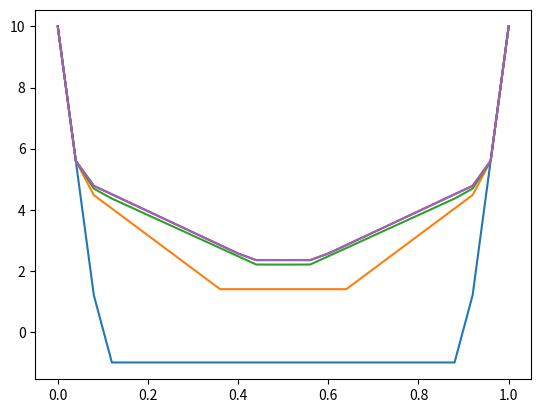

Reproduce this figure in Python.
import numpy as np
import itertools


class MOMDP(object):
    def __init__(self, x, y, z, a):
        self.x = x
        self.y = y
        self.z = z
        self.a = a
        self.tx = np.zeros((self.a, self.z, self.x, self.x))
        self.ty = np.zeros((self.a, self.x, self.y, self.y))
        self.r = np.zeros((self.y, self.a, self.x))
        self.o = np.zeros((self.y, self.a, self.x, self.z))

    def pre_calc(self):
        #p(y | x, a, z) \propto p(z | a, x, y) * p(y | a, x)
        # and multiply p(z | a, x, y) in advance
        self.update = np.zeros((self.a, self.x, self.z, self.y))

        for a in range(self.a):
            for x in range(self.x):
                for z in range(self.z):
                    self.update[a, x, z] = self.o[:, a, x, z]
                    # if np.sum(self.update[a, x, z]):
                    #     self.update[a, x, z] /= np.sum(self.update[a, x, z])
                    self.update[a, x, z] *= self.o[:, a, x, z]

        # pre-calc nx a->x->(nx, prob)
        self.nx = {x:{a:{z:self._ex_all_nx(x, a, z) for z in range(self.z)} for a in range(self.a)} for x in range(self.x)}

    def _ex_all_nx(self, x, a, z):
        arr = self.tx[a, z, x]
        idx = np.where(arr > 0)[0]
        return [i for i in zip(idx, arr[idx])]

    def calc_a_vector(self, d=1, bs=None, with_a=True):
        # print(self.r[:, 1, 0])
        # exit()
        if d == 1:
            self.a_vector = {x: self.r[:, :, x].copy().T for x in range(self.x)}
            return
        self.calc_a_vector(d - 1, bs, False)
        a_vector = {}
        for x in range(self.x):
            a_vector[x] = {}
            for a in range(self.a):
                p_a_vector = []
                p_a_vector_nums = []
                for z in range(self.z):
                    for nx, p in self.nx[x][a][z]:
                        p_a_vector.append(self.a_vector[nx] * self.update[a, x, z] * p)
                        p_a_vector_nums.append(len(p_a_vector[-1]))

                a_vector_xa = np.zeros((np.prod(p_a_vector_nums), self.y))
                for m, i in enumerate(itertools.product(*[range(l) for l in p_a_vector_nums])):
                    a_vector_xa[m] = np.sum([p_a_vector[n][j] for n, j in enumerate(i)], axis=0)
                a_vector_xa = self.unique_for_raw(a_vector_xa)
                a_vector[x][a] = self.r[:, a, x].T + a_vector_xa
        if with_a:
            self.a_vector_a = {x: {a: self.prune(vector, bs) for a, vector in vectorA.items()} for x, vectorA in
                               a_vector.items()} if bs is not None else a_vector
        else:
            self.a_vector = {x: self.prune(np.concatenate(list(vector.values()), axis=0), bs) for x, vector in
                             a_vector.items()} if bs is not None else a_vector

    @staticmethod
    def unique_for_raw(a):
        return np.unique(a.view(np.dtype((np.void, a.dtype.itemsize * a.shape[1])))) \
            .view(a.dtype).reshape(-1, a.shape[1])

    @staticmethod
    def prune(a_vector, bs):
        index = np.unique(np.argmax(np.dot(a_vector, bs.T), axis=0))
        return a_vector[index]

    def value_a(self, x, a, b):
        return np.max(np.dot(self.a_vector_a[x][a], b))

    def value(self, x, b):
        return np.max(np.dot(self.a_vector[x], b))

    def get_best_action(self, x, b):
        value_map = {k: np.max(np.dot(v, b)) for k, v in self.a_vector_a[x].viewitems()}
        return sorted(value_map.viewitems(), key=lambda a: a[1])[-1][0]

class Tiger(MOMDP):
    def __init__(self):
        super().__init__(2, 2, 2, 3)
        self.tx[:-1, :, :, 1] = 1
        self.tx[-1, :] = np.identity(2)

        self.ty[:, :] = np.identity(2)

        self.r[0, :2, 0] = [10, -100]
        self.r[1, :2, 0] = [-100, 10]
        self.r[:,-1, :] = [-1, 0]

        self.o[:, :2, :, :] = 0.5
        self.o[:, 2, 1, :] = 0.5
        self.o[0, 2, 0, :] = [0.8, 0.2]
        self.o[1, 2, 0, :] = [0.2, 0.8]

        self.pre_calc()

if __name__ == '__main__':
    import matplotlib.pyplot as plt
    b1 = np.arange(0, 1.01, 0.04)
    b2 = 1 - b1
    b = np.concatenate(([b1], [b2]), axis=0).T
    t = Tiger()
    for d in [1, 2, 3, 6, 30]:
        t.calc_a_vector(d, b, with_a=False)
        v = np.array([t.value(0, b[i]) for i in range(len(b))])
        plt.plot(b[:, 0], v)
    plt.show()

